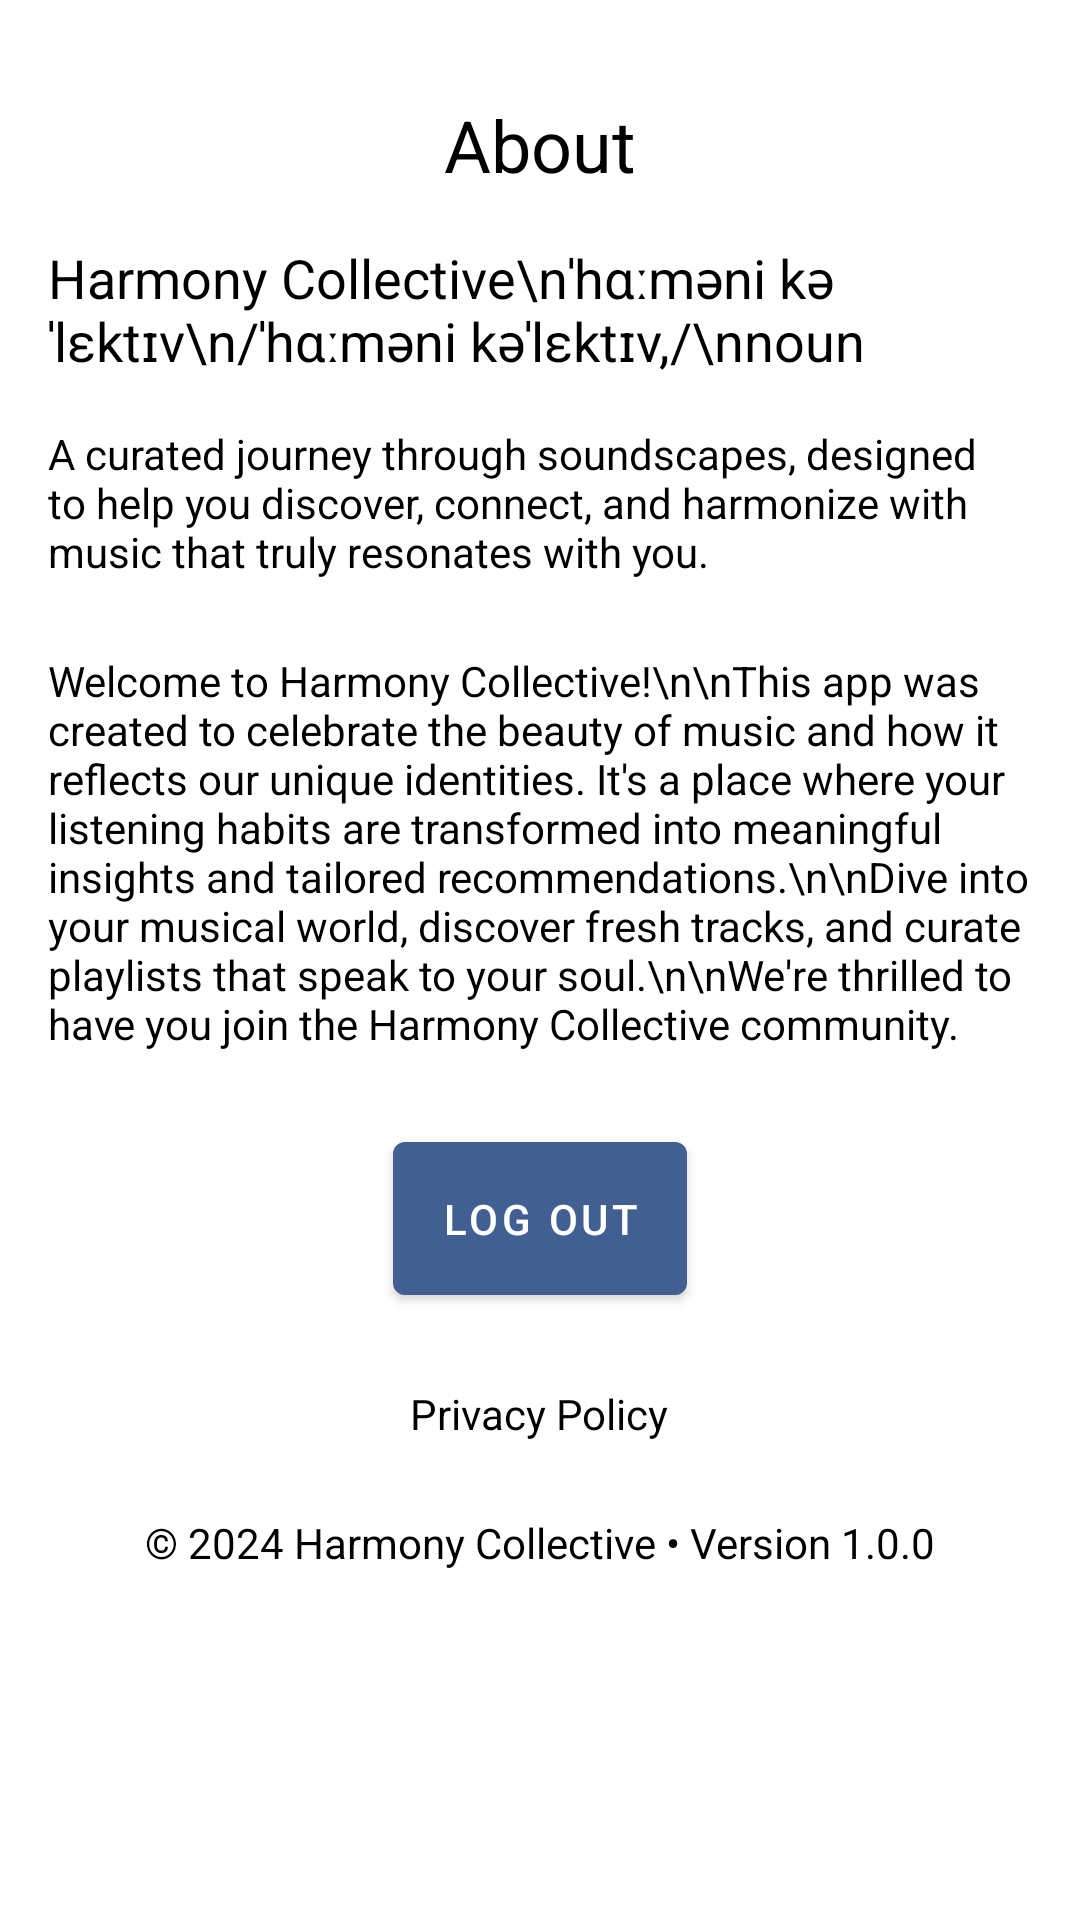

This screen was rendered from an Android layout file. Write that file and the resources it references.
<!-- AndroidManifest.xml: application theme Theme.HC -->
<!-- res/layout/fragment_notifications.xml -->
<?xml version="1.0" encoding="utf-8"?>
<ScrollView xmlns:android="http://schemas.android.com/apk/res/android"
    android:layout_width="match_parent"
    android:layout_height="match_parent"
    android:background="#FFFFFF"
    android:padding="16dp">

    <LinearLayout
        android:layout_width="match_parent"
        android:layout_height="wrap_content"
        android:orientation="vertical"
        android:gravity="center_horizontal">

        
        <TextView
            android:layout_width="wrap_content"
            android:layout_height="wrap_content"
            android:text="About"
            android:textSize="24sp"
            android:textColor="#FF000000"
            android:layout_marginTop="16dp"
            android:layout_marginBottom="16dp" />

        
        <TextView
            android:layout_width="wrap_content"
            android:layout_height="wrap_content"
            android:text="Harmony Collective\nˈhɑːməni kəˈlɛktɪv\n/ˈhɑːməni kəˈlɛktɪv,/\nnoun"
            android:textColor="#FF000000"
            android:textSize="18sp"
            android:layout_marginBottom="16dp" />

        <TextView
            android:layout_width="wrap_content"
            android:layout_height="wrap_content"
            android:text="A curated journey through soundscapes, designed to help you discover, connect, and harmonize with music that truly resonates with you."
            android:textColor="#FF000000"
            android:layout_marginBottom="24dp" />

        <TextView
            android:layout_width="wrap_content"
            android:layout_height="wrap_content"
            android:text="Welcome to Harmony Collective!\n\nThis app was created to celebrate the beauty of music and how it reflects our unique identities. It's a place where your listening habits are transformed into meaningful insights and tailored recommendations.\n\nDive into your musical world, discover fresh tracks, and curate playlists that speak to your soul.\n\nWe're thrilled to have you join the Harmony Collective community."
            android:textColor="#FF000000"
            android:layout_marginBottom="24dp" />

        
        <Button
            android:id="@+id/btn_logout"
            android:layout_width="wrap_content"
            android:layout_height="wrap_content"
            android:text="Log Out"
            android:layout_marginBottom="16dp"
            style="@style/LargeButtonStyle" />

        
        <ProgressBar
            android:id="@+id/progressBar"
            android:layout_width="wrap_content"
            android:layout_height="wrap_content"
            android:visibility="gone"
            style="?android:attr/progressBarStyleLarge"
            android:layout_marginTop="16dp"
            android:layout_marginBottom="16dp"
            android:layout_gravity="center" />

        
        <TextView
            android:id="@+id/privacy_policy"
            android:layout_width="wrap_content"
            android:layout_height="wrap_content"
            android:text="Privacy Policy"
            android:textColor="#FF000000"
            android:layout_marginBottom="16dp"
            android:padding="8dp" />

        
        <TextView
            android:layout_width="wrap_content"
            android:layout_height="wrap_content"
            android:text="© 2024 Harmony Collective • Version 1.0.0"
            android:textColor="#FF000000" />
    </LinearLayout>
</ScrollView>
<!-- resources referenced by this layout -->
<resources>
  <style name="LargeButtonStyle" parent="Widget.MaterialComponents.Button">
          <item name="android:padding">16dp</item>
          <item name="android:minHeight">48dp</item>
      </style>
  <color name="md_theme_primary">#415F91</color>
  <color name="md_theme_onPrimary">#FFFFFF</color>
  <color name="md_theme_primaryContainer">#D6E3FF</color>
  <color name="md_theme_onPrimaryContainer">#001B3E</color>
  <color name="md_theme_secondary">#565F71</color>
  <color name="md_theme_onSecondary">#FFFFFF</color>
  <color name="md_theme_secondaryContainer">#DAE2F9</color>
  <color name="md_theme_onSecondaryContainer">#131C2B</color>
  <color name="md_theme_tertiary">#705575</color>
  <color name="md_theme_onTertiary">#FFFFFF</color>
  <color name="md_theme_tertiaryContainer">#FAD8FD</color>
  <color name="md_theme_onTertiaryContainer">#28132E</color>
  <color name="md_theme_error">#BA1A1A</color>
  <color name="md_theme_onError">#FFFFFF</color>
  <color name="md_theme_errorContainer">#FFDAD6</color>
  <color name="md_theme_onErrorContainer">#410002</color>
  <color name="md_theme_background">#F9F9FF</color>
  <color name="md_theme_onBackground">#191C20</color>
  <color name="md_theme_surface">#F9F9FF</color>
  <color name="md_theme_onSurface">#191C20</color>
  <color name="md_theme_surfaceVariant">#E0E2EC</color>
  <color name="md_theme_onSurfaceVariant">#44474E</color>
  <color name="md_theme_outline">#74777F</color>
  <color name="md_theme_outlineVariant">#C4C6D0</color>
  <color name="md_theme_inverseSurface">#2E3036</color>
  <color name="md_theme_inverseOnSurface">#F0F0F7</color>
  <color name="md_theme_inversePrimary">#AAC7FF</color>
  <color name="md_theme_primaryFixed">#D6E3FF</color>
  <color name="md_theme_onPrimaryFixed">#001B3E</color>
  <color name="md_theme_primaryFixedDim">#AAC7FF</color>
  <color name="md_theme_onPrimaryFixedVariant">#284777</color>
  <color name="md_theme_secondaryFixed">#DAE2F9</color>
  <color name="md_theme_onSecondaryFixed">#131C2B</color>
  <color name="md_theme_secondaryFixedDim">#BEC6DC</color>
  <color name="md_theme_onSecondaryFixedVariant">#3E4759</color>
  <color name="md_theme_tertiaryFixed">#FAD8FD</color>
  <color name="md_theme_onTertiaryFixed">#28132E</color>
  <color name="md_theme_tertiaryFixedDim">#DDBCE0</color>
  <color name="md_theme_onTertiaryFixedVariant">#573E5C</color>
  <color name="md_theme_surfaceDim">#D9D9E0</color>
  <color name="md_theme_surfaceBright">#F9F9FF</color>
  <color name="md_theme_surfaceContainerLowest">#FFFFFF</color>
  <color name="md_theme_surfaceContainerLow">#F3F3FA</color>
  <color name="md_theme_surfaceContainer">#EDEDF4</color>
  <color name="md_theme_surfaceContainerHigh">#E7E8EE</color>
  <color name="md_theme_surfaceContainerHighest">#E2E2E9</color>
</resources>
